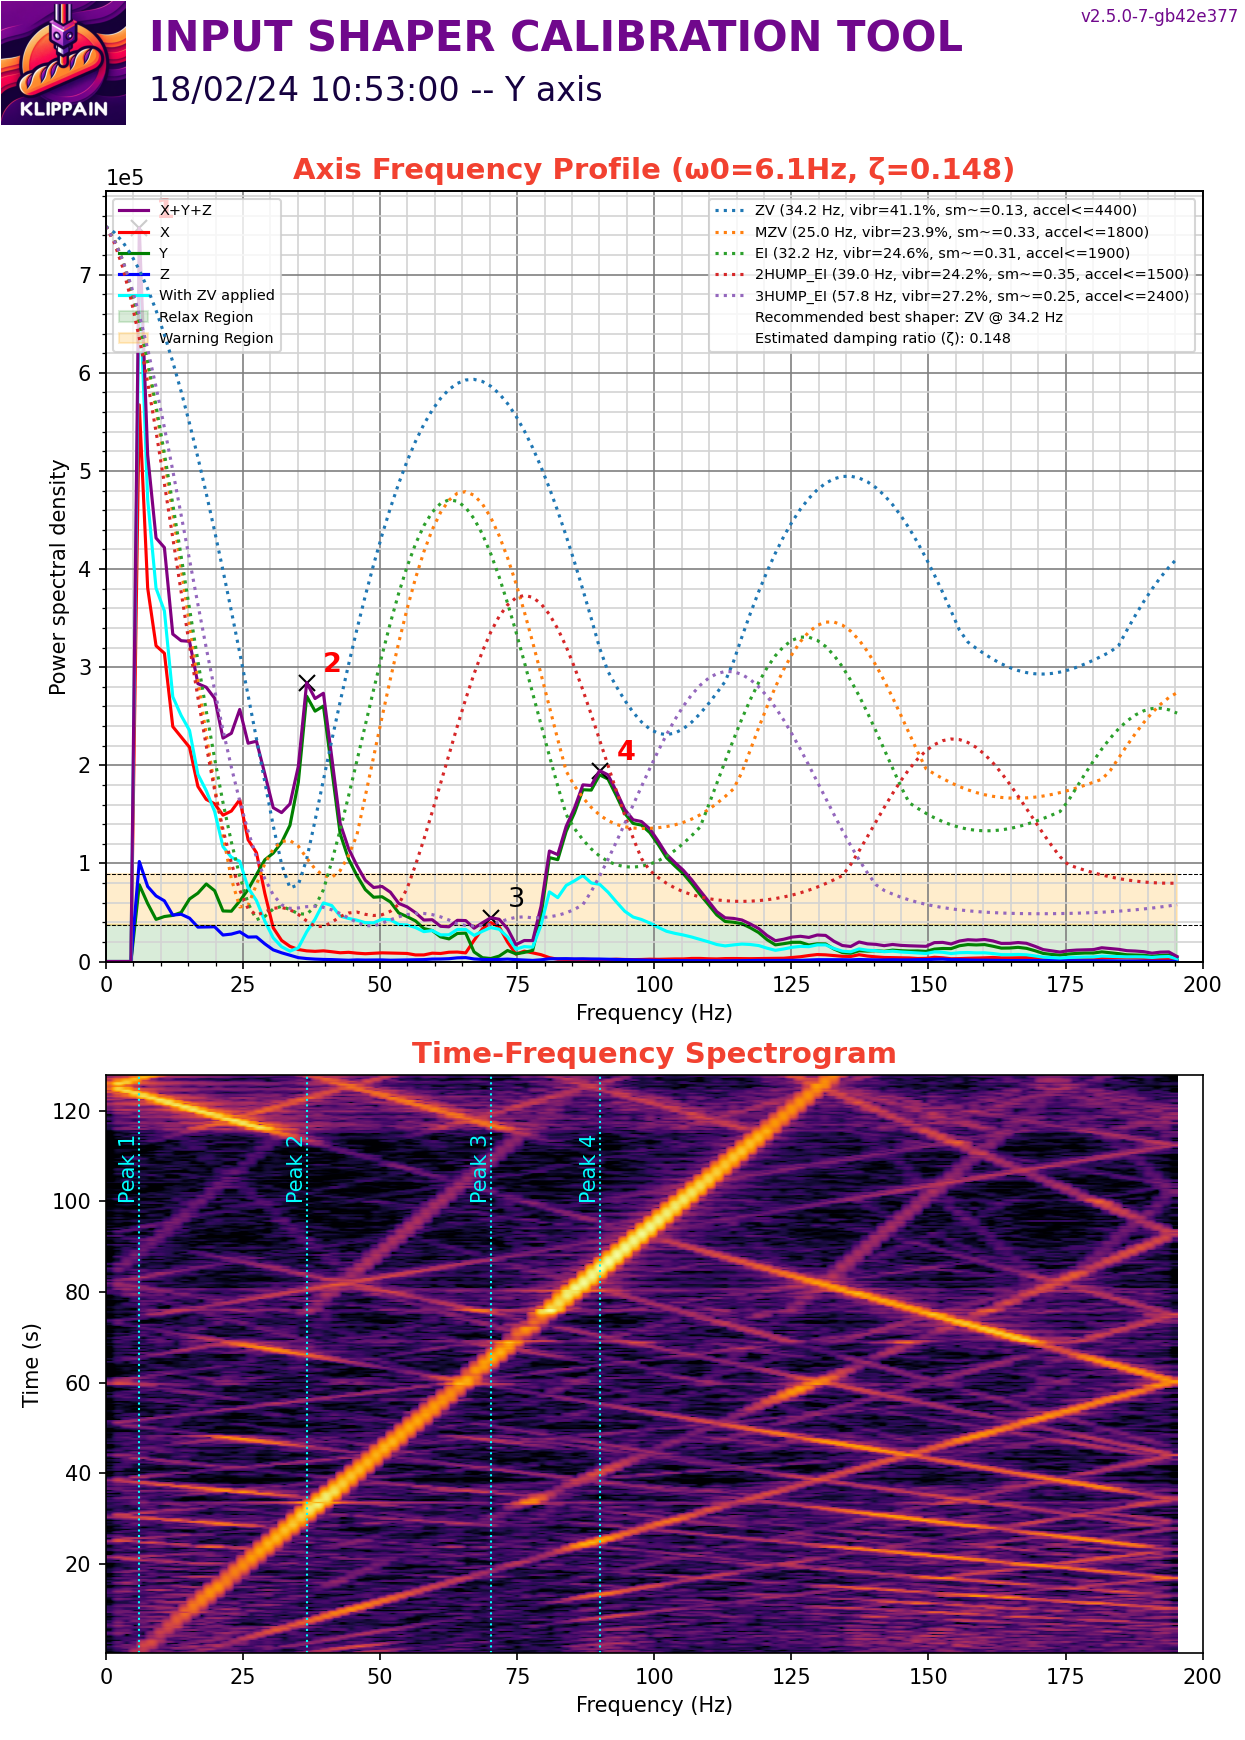

Values plotted in this chart, from the file beside it:
#time, accel_x, accel_y, accel_z
75531, -592.2, -296.1, -77835
75531, -296.1, -1480, -78295
75531, -296.1, -740.2, -77989
75531, -1184, -888.2, -77835
75531, -740.2, -740.2, -77989
75531, 148, -888.2, -77989
75531, -296.1, -592.2, -78142
75531, 148, -1628, -78142
75531, -1184, -1036, -78142
75531, -296.1, -1332, -78142
75531, 444.1, -888.2, -78295
75531, -8142, -8882, -75537
75531, -6070, 6218, -76150
75531, -4145, -11399, -83658
75531, -592.2, 296.1, -76456
75531, -4885, -8290, -83351
75531, 444.1, -11251, -78601
75531, -4885, -8734, -81972
75531, -3257, -4589, -81053
75531, 740.2, 2517, -80593
75531, 2665, 5329, -81053
75531, 1332, 148, -78448
75531, 6958, -2961, -78295
75531, 2665, 740.2, -77222
75531, -888.2, -2813, -77835
75531, -2517, 2369, -76916
75531, -1184, -1184, -78601
75531, 1776, 10067, -75843
75531, -592.2, 7550, -77682
75531, -1628, 1332, -74924
75531, -1184, 2813, -76916
75531, -4737, -4441, -77835
75531, -2517, 2961, -78755
75531, -5181, -11399, -76763
75531, -9179, 10067, -75077
75531, -5329, 5626, -82432
75531, 7254, -6514, -77835
75531, -5774, -3109, -74924
75531, -1925, 2961, -76763
75531, -2369, -740.2, -77069
75531, -5774, 1776, -72932
75531, -16581, 7254, -76303
75531, -10511, -2221, -69255
75531, -10067, 21022, -77222
75531, 148, 1332, -82585
75531, -1036, -2221, -73698
75531, -3997, 10363, -78908
75531, -2517, 4145, -79674
75531, -1776, 7698, -77376
75531, 592.2, -3701, -81359
75531, 1628, -5478, -77835
75531, 1184, 6810, -77682
75531, -148, 5626, -77989
75531, 2369, 0.000000, -78448
75531, 1776, -592.2, -78295
75531, 4737, -1184, -77529
75531, 1628, 4885, -75231
75531, 3997, -3997, -77069
75531, -1184, -14360, -77682
75531, -148, -15988, -77069
... 50,088 more rows
